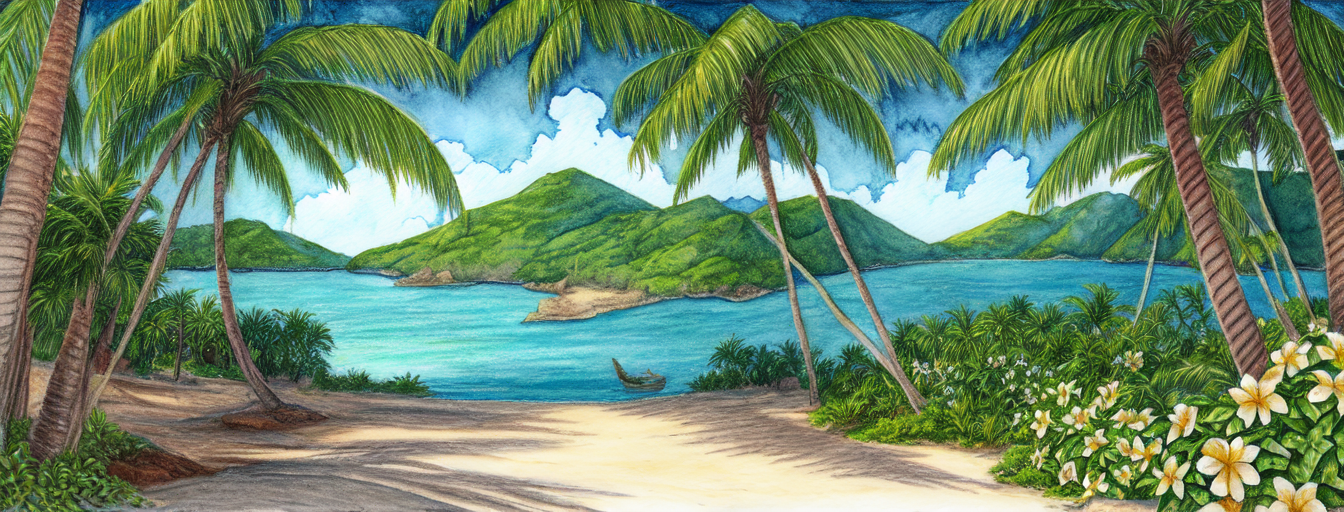
Generation parameters embedded in this image by AUTOMATIC1111 Stable Diffusion web UI or a fork of it (Forge, ...) (PNG 'parameters' text chunk):
masterpiece, best quality,
graphite_\(medium\), marker_\(medium\), painting_\(medium\), traditional_media, watercolor , drawing, sketch,
tropical island, deserted island, flowers, lush vegetation, outdoor, sunny, pastel colors, glorios, epic scene, award winning, splash screen, loading screen
Negative prompt: nsfw, lowres, text, error, cropped, worst quality, low quality, normal quality, jpeg artifacts, signature, watermark, username, blurry
Steps: 30, Sampler: DPM++ 2M Karras, CFG scale: 11, Seed: 3528254039, Size: 1344x512, Model hash: 579c005f, Model: Berry's Mix, Batch size: 2, Batch pos: 0, Eta: 0.23, Clip skip: 2, ENSD: 31337